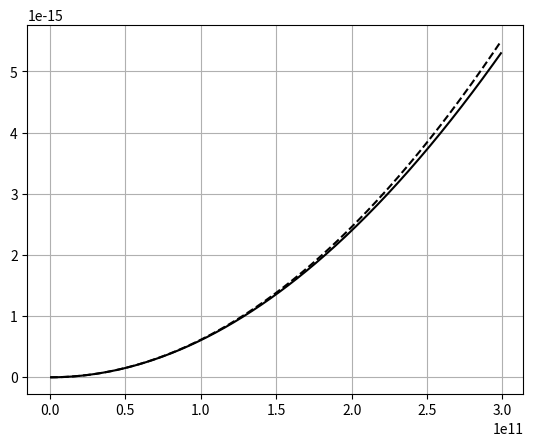

Recreate this plot in Python.
# -*- coding: utf-8 -*-
"""
Planck and Rayleigh-Jeans
"""
import numpy as np
from scipy.constants import h, k, c
from matplotlib import pyplot as plt
#%% Inputs
nu=np.arange(0,300)*1e9

T=200

#%% Main
B=2*h*nu**3/c**2/(np.exp(h*nu/(k*T))-1)

B_rj=2*k*nu**2/c**2*T

#%% Plots
plt.figure()
plt.plot(nu,B,'k')
plt.plot(nu,B_rj,'--k')
plt.grid()
